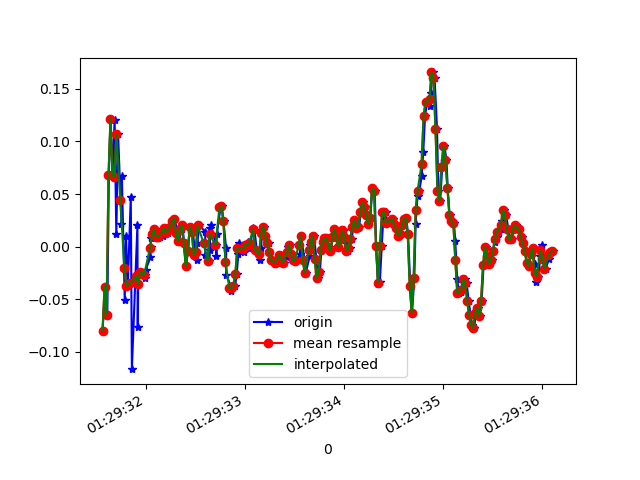

The file beside this chart, header and first rows:
1618190971560, 886634575093554, -0.07994256, 0.19983065, -0.043885283
1618190971587, 886634594128114, -0.0384, -0.2424, 0.01354
1618190971608, 886634613162658, -0.06528, 0.03856, -0.04511
1618190971624, 886634632197202, 0.06789, -0.3573, 0.03186
1618190971641, 886634651231762, 0.1216, 0.02024, -0.00479
1618190971660, 886634670243474, 0.06789, -0.207, 0.03797
1618190971682, 886634689275874, 0.1204, 0.05689, 0.01598
1618190971699, 886634708308290, 0.01169, -0.06528, 0.03919
1618190971717, 886634727340706, 0.107, 0.1693, 0.0172
1618190971751, 886634746373122, 0.02146, -0.02741, 0.02942
1618190971755, 886634765400578, 0.06667, 0.1876, 0.01842
1618190971784, 886634784432674, -0.05062, -0.02863, 0.01231
1618190971796, 886634803464738, 0.01047, 0.2243, 0.006206
1618190971815, 886634822496802, -0.03718, -0.06651, 0.01842
1618190971845, 886634841528898, 0.04712, 0.2426, 0.001319
1618190971856, 886634860560962, -0.1166, -0.02863, 0.01109
1618190971912, 886634879593666, 0.02024, 0.3452, -0.01945
1618190971915, 886634898625762, -0.07628, -0.01642, 0.006206
1618190971920, 886634917657890, -0.03596, -0.1215, -0.02678
1618190971942, 886634936689986, -0.02374, -0.1801, -0.01945
1618190971988, 886634955722082, -0.02741, -0.1471, 0.008649
1618190971991, 886634974776738, -0.02985, -0.06406, 0.003762
1618190971994, 886634993809826, -0.02252, -0.03596, 0.001319
1618190972042, 886635012842914, -0.0103, -0.04574, 0.007427
1618190972045, 886635031876002, -5.3010974E-4, -0.05062, 0.01476
1618190972049, 886635050909090, 0.008022, -0.05307, 0.01964
1618190972074, 886635069938914, 0.01169, -0.05918, 0.02575
1618190972086, 886635088971874, 0.01657, -0.06284, 0.03186
1618190972113, 886635108004834, 0.01047, -0.05918, 0.03431
1618190972117, 886635127037794, 0.008022, -0.0604, 0.03675
1618190972137, 886635146070754, 0.009244, -0.05673, 0.03308
1618190972169, 886635165103714, 0.01047, -0.0494, 0.02575
1618190972178, 886635184122402, 0.01657, -0.04085, 0.01964
1618190972197, 886635203154914, 0.0178, -0.03474, 0.01598
1618190972216, 886635222187426, 0.01291, -0.02985, 0.0172
1618190972234, 886635241219938, 0.01535, -0.02252, 0.01842
1618190972253, 886635260252386, 0.01902, -0.01642, 0.02209
1618190972268, 886635279274658, 0.0239, -0.007863, 0.02087
1618190972286, 886635298306850, 0.02635, -0.002977, 0.01231
1618190972319, 886635317339106, 0.01291, -5.330797E-4, 0.001319
1618190972331, 886635336371298, 0.005579, 0.004354, -0.006012
1618190972358, 886635355403490, 0.01657, 0.01291, -0.008455
1618190972366, 886635374428386, 0.02024, 0.01657, -0.01579
1618190972384, 886635393460450, 0.003135, 0.02268, -0.02434
1618190972401, 886635412492450, -0.01886, 0.02512, -0.039
1618190972424, 886635431499618, -0.004195, 0.0239, -0.04266
1618190972441, 886635450556450, 0.01902, 0.0239, -0.04266
1618190972471, 886635469588450, 0.01413, 0.02024, -0.03655
1618190972498, 886635488621282, -0.00786, 0.01901, -0.03533
1618190972513, 886635507653282, -0.01275, 0.02268, -0.03655
1618190972516, 886635526685346, 0.003135, 0.0239, -0.039
1618190972537, 886635545717410, 0.02024, 0.0239, -0.039
1618190972596, 886635564749474, 0.01413, 0.0239, -0.03778
1618190972598, 886635583780258, -0.00786, 0.02146, -0.03167
1618190972639, 886635602812194, -0.01397, 0.02268, -0.02678
1618190972643, 886635621844258, -0.002974, 0.02268, -0.01579
1618190972647, 886635640876322, 0.0178, 0.01657, -0.002346
1618190972651, 886635659908258, 0.02024, 0.01291, 0.008649
1618190972706, 886635678940322, 0.001913, 0.009241, 0.01842
1618190972709, 886635697974946, -0.009082, 0.006797, 0.01964
1618190972713, 886635717125934, 0.01169, 0.01291, 0.0172
... 179 more rows
